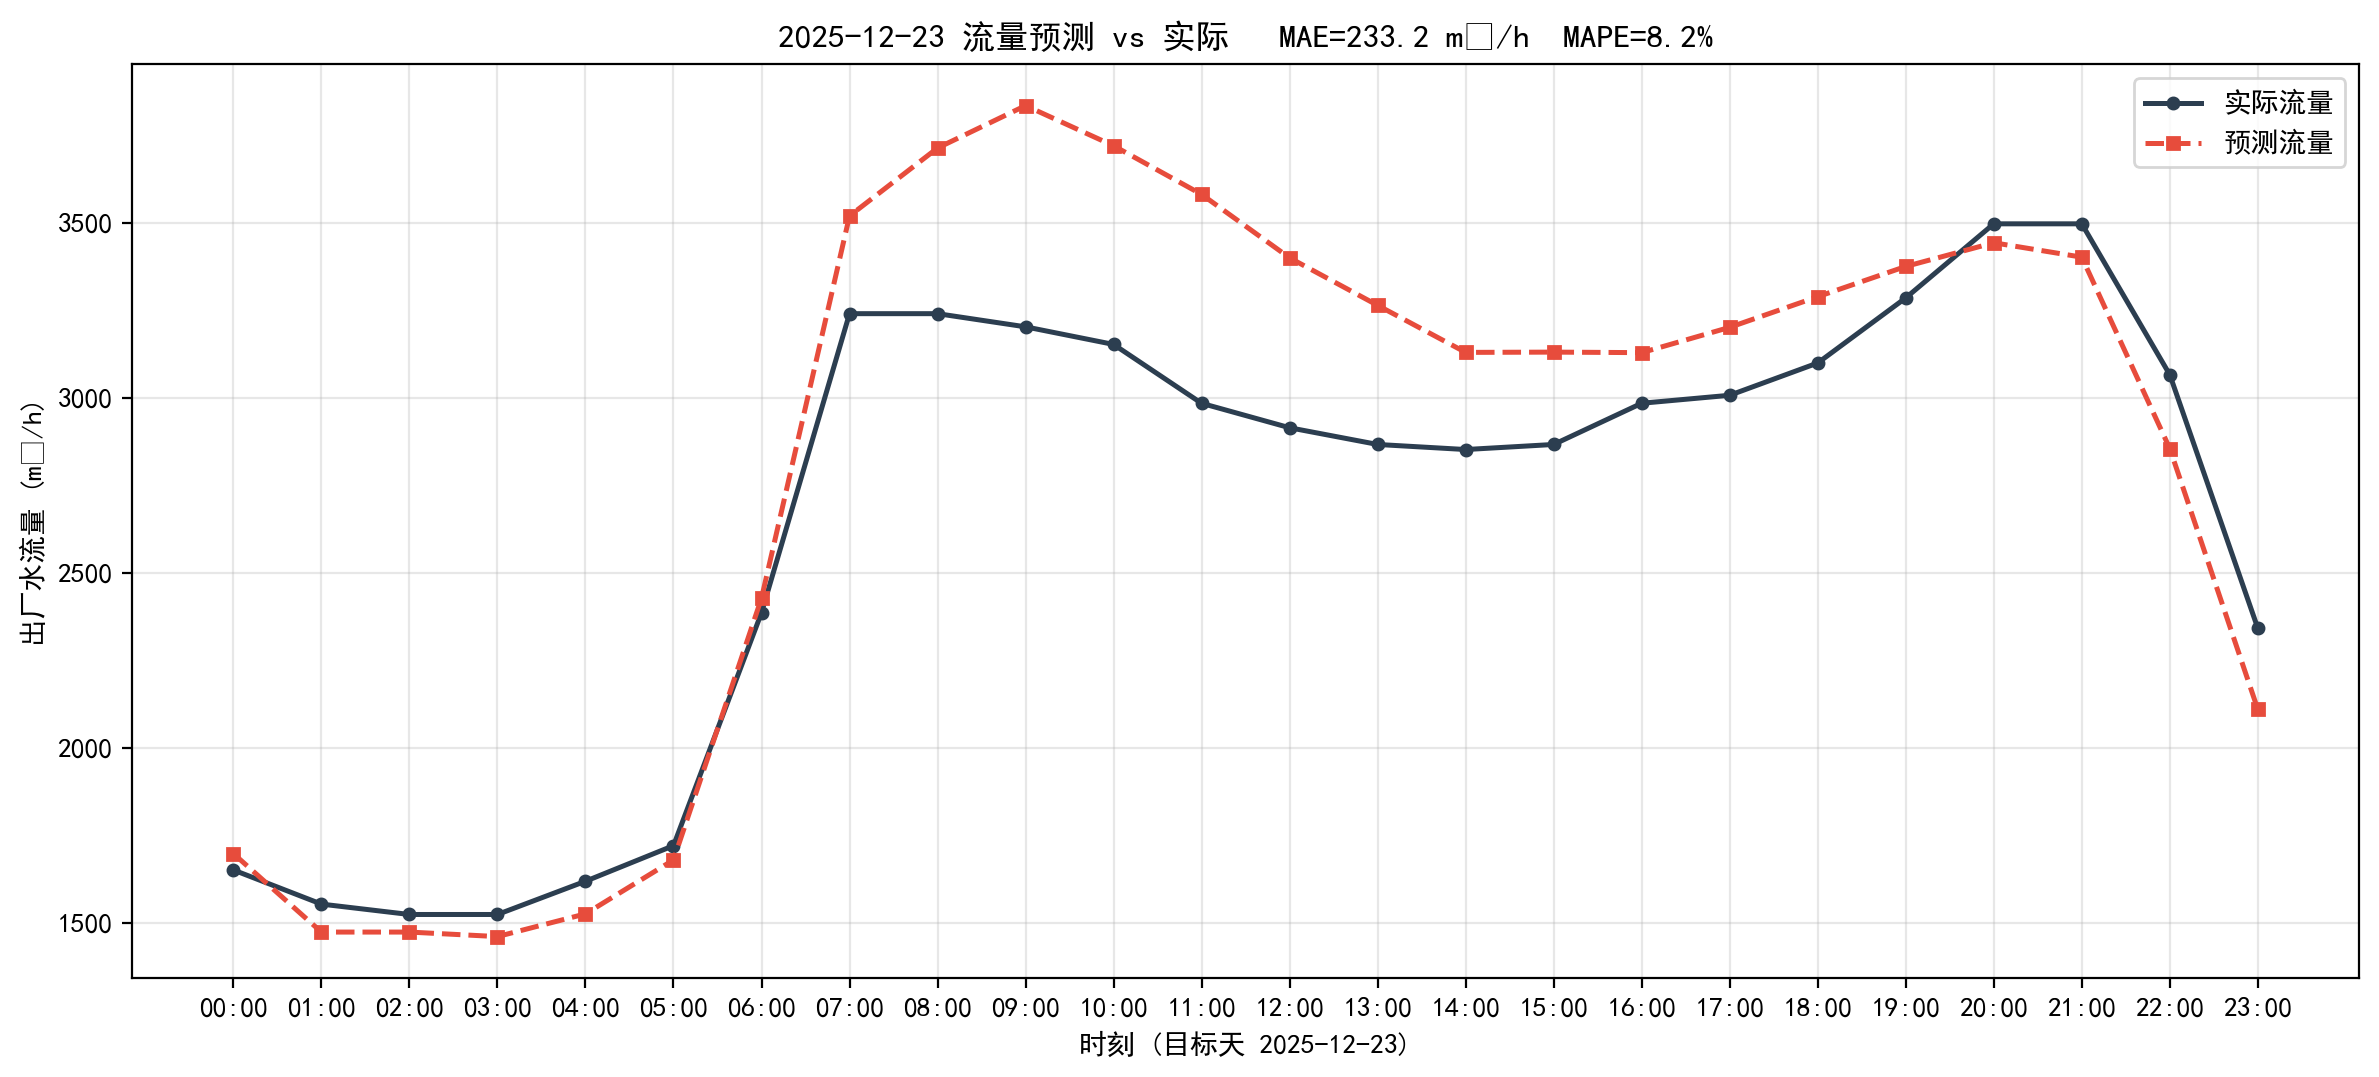

The file beside this chart, header and first rows:
timestamp, actual, predict, abs_err
2025-12-23 00:00:00, 1651, 1698, 46.75
2025-12-23 01:00:00, 1553, 1473, 79.88
2025-12-23 02:00:00, 1524, 1473, 50.22
2025-12-23 03:00:00, 1524, 1460, 63.12
2025-12-23 04:00:00, 1619, 1525, 93.16
2025-12-23 05:00:00, 1720, 1679, 40.8
2025-12-23 06:00:00, 2386, 2427, 41.37
2025-12-23 07:00:00, 3240, 3519, 279.2
2025-12-23 08:00:00, 3240, 3713, 473.2
2025-12-23 09:00:00, 3202, 3834, 631.9
2025-12-23 10:00:00, 3152, 3719, 567.5
2025-12-23 11:00:00, 2984, 3580, 596.7
2025-12-23 12:00:00, 2914, 3399, 485.3
2025-12-23 13:00:00, 2866, 3264, 397.4
2025-12-23 14:00:00, 2852, 3129, 277.5
2025-12-23 15:00:00, 2866, 3130, 263.8
2025-12-23 16:00:00, 2984, 3128, 144.6
2025-12-23 17:00:00, 3007, 3201, 194.1
2025-12-23 18:00:00, 3099, 3288, 189.3
2025-12-23 19:00:00, 3285, 3375, 89.83
2025-12-23 20:00:00, 3496, 3442, 54.06
2025-12-23 21:00:00, 3496, 3401, 95.26
2025-12-23 22:00:00, 3065, 2854, 210.8
2025-12-23 23:00:00, 2341, 2110, 231.7
